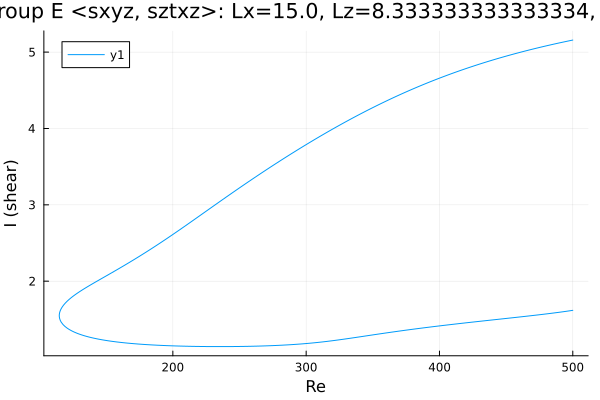

Values plotted in this chart, from the file beside it:
Re, shear
500.0, 5.158
498.7, 5.153
497.3, 5.148
495.9, 5.143
494.5, 5.138
493.1, 5.133
491.7, 5.127
490.2, 5.122
488.8, 5.116
487.4, 5.111
486, 5.106
484.8, 5.101
483.4, 5.095
482, 5.09
480.5, 5.084
479.1, 5.078
477.7, 5.072
476.3, 5.066
474.9, 5.061
473.5, 5.055
472.1, 5.049
470.6, 5.042
469.2, 5.036
467.8, 5.03
466.4, 5.024
465, 5.018
463.6, 5.011
462.2, 5.005
460.7, 4.998
459.3, 4.992
457.9, 4.985
456.5, 4.979
455.1, 4.972
453.7, 4.965
452.3, 4.959
450.8, 4.952
449.4, 4.945
448, 4.938
446.6, 4.931
445.2, 4.923
443.8, 4.916
442.4, 4.909
440.9, 4.902
439.5, 4.894
438.1, 4.887
436.7, 4.879
435.3, 4.872
433.9, 4.864
432.5, 4.856
431, 4.849
429.6, 4.841
428.2, 4.833
426.8, 4.825
425.4, 4.817
424, 4.809
422.6, 4.8
421.1, 4.792
419.7, 4.784
418.3, 4.775
416.9, 4.767
... 548 more rows
